Run: headless pygame with SDL's dummy video driver; simulated clock (each Clock.tick advances the game by its frame time, no real sleeping); random seed 0; keys injected as events and as key.get_pressed() state; no mouse input.
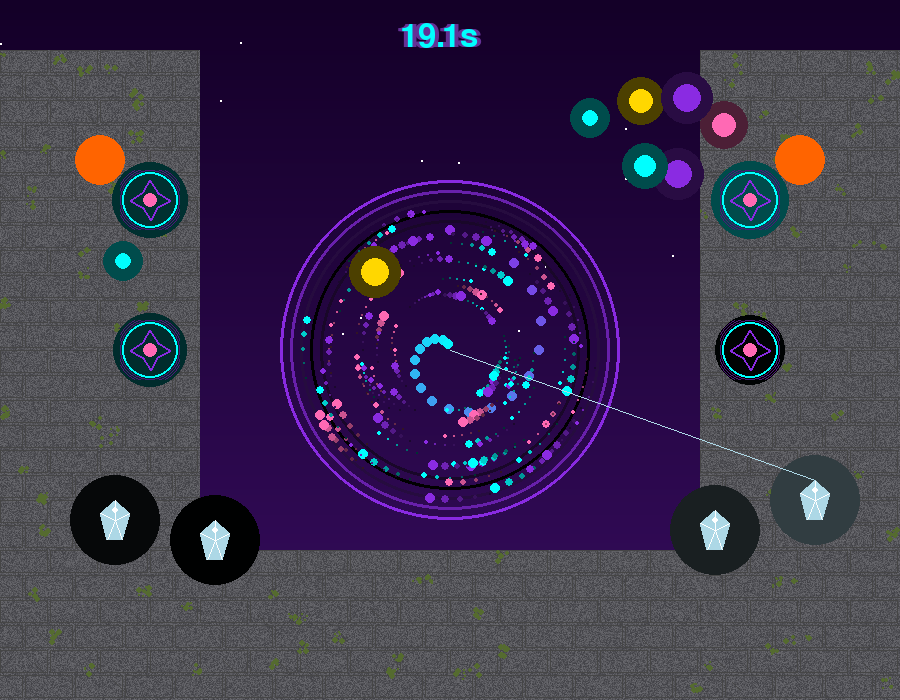
Frame 1 of 4 · flips 1–60 · no input
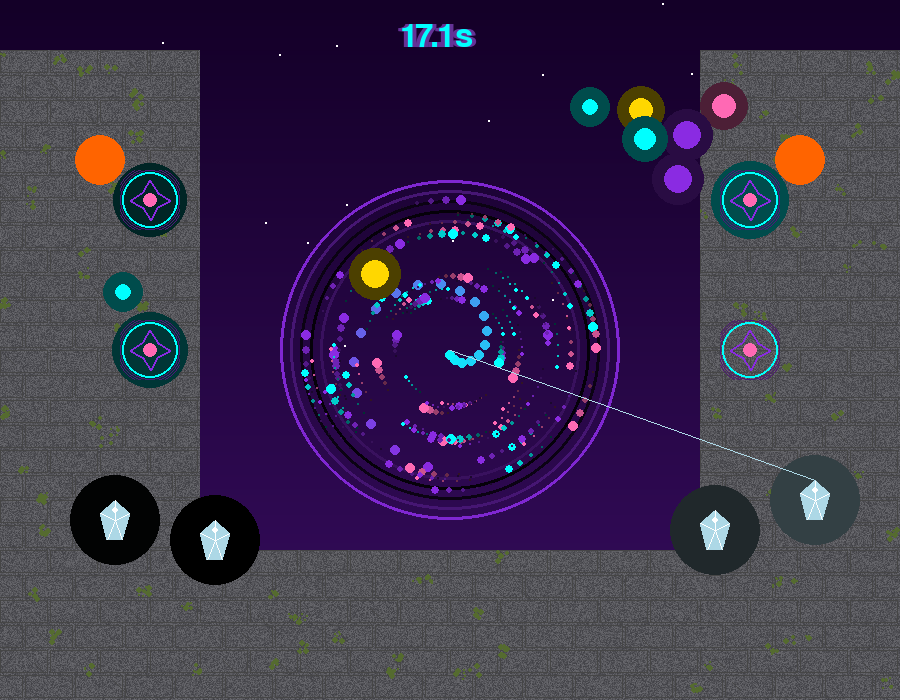
Frame 2 of 4 · flips 61–180 · tapped SPACE, RETURN · held RIGHT (→), D
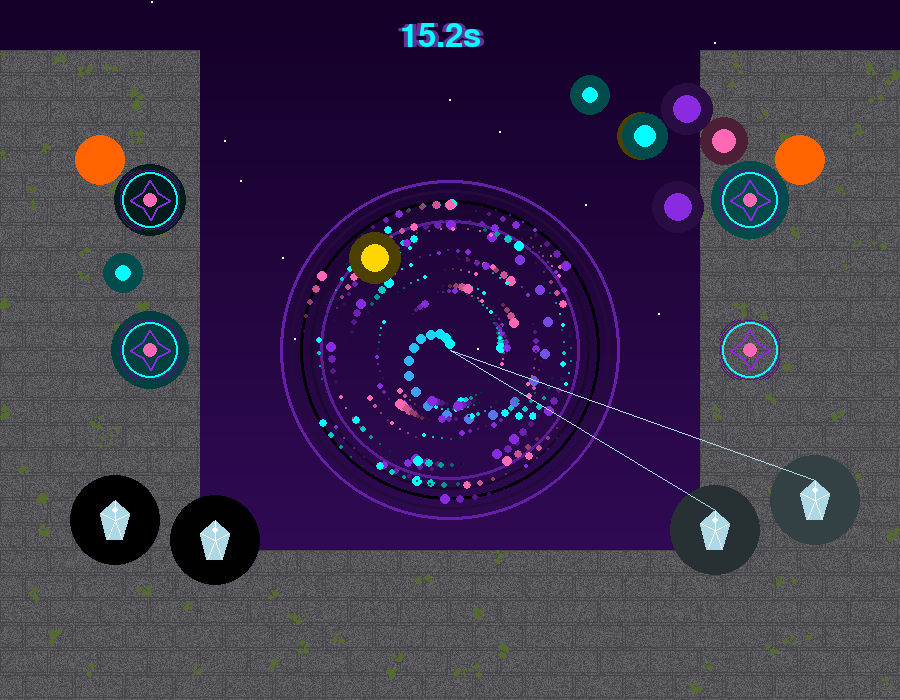
Frame 3 of 4 · flips 181–300 · held DOWN (↓), S
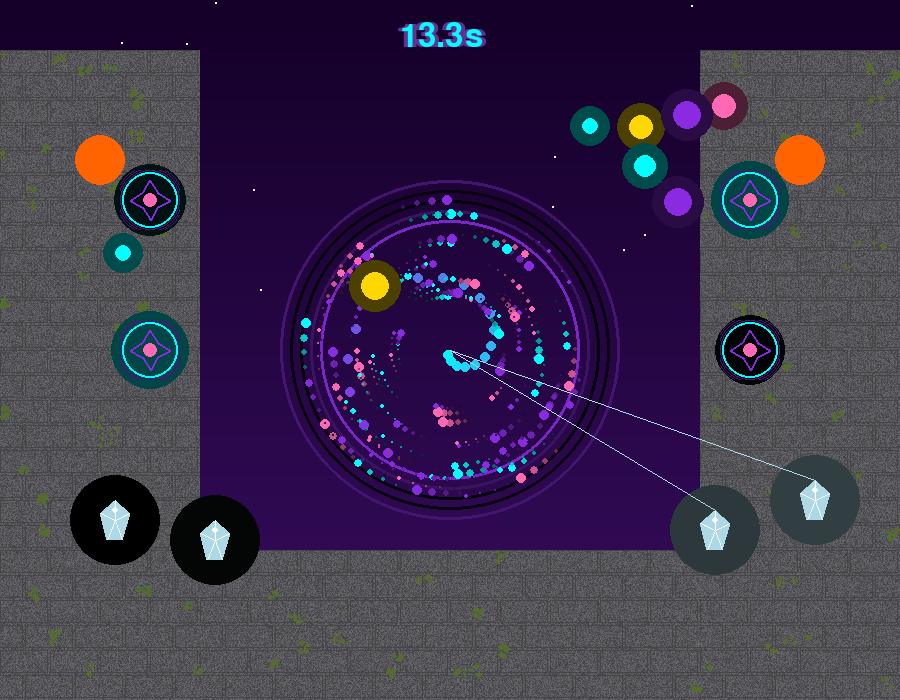
Frame 4 of 4 · flips 301–420 · held LEFT (←), A, UP (↑), W

The pygame program that drew these frames:

import pygame
import math
import random
import sys

pygame.init()

WIDTH, HEIGHT = 900, 700
screen = pygame.display.set_mode((WIDTH, HEIGHT))
pygame.display.set_caption("Magical Portal Temple")

clock = pygame.time.Clock()
FPS = 60

# Colors
DEEP_PURPLE = (20, 0, 40)
MAGIC_PURPLE = (138, 43, 226)
MAGIC_CYAN = (0, 255, 255)
MAGIC_PINK = (255, 105, 180)
GOLD = (255, 215, 0)
DARK_GOLD = (184, 134, 11)
STONE_GRAY = (105, 105, 105)
DARK_STONE = (70, 70, 70)
MOSS_GREEN = (85, 107, 47)
CRYSTAL_BLUE = (173, 216, 230)
WHITE = (255, 255, 255)
ORANGE = (255, 140, 0)

def create_stone_texture(width, height):
    """Create ancient stone brick texture"""
    surface = pygame.Surface((width, height))
    
    # Base stone color with weathering
    for y in range(height):
        for x in range(width):
            noise = random.randint(-20, 20)
            base = 85 + noise
            surface.set_at((x, y), (base, base, base + 5))
    
    # Draw brick pattern
    brick_height = 25
    brick_width = 50
    
    for row in range(0, height, brick_height):
        offset = brick_width // 2 if (row // brick_height) % 2 else 0
        for col in range(-brick_width, width + brick_width, brick_width):
            x = col + offset
            # Brick outlines
            pygame.draw.rect(surface, DARK_STONE, 
                           (x, row, brick_width - 2, brick_height - 2), 1)
            
            # Add cracks
            if random.random() > 0.7:
                crack_start_x = x + random.randint(5, brick_width - 10)
                crack_start_y = row + random.randint(5, brick_height - 10)
                crack_length = random.randint(5, 15)
                pygame.draw.line(surface, DARK_STONE,
                               (crack_start_x, crack_start_y),
                               (crack_start_x + crack_length, crack_start_y + crack_length), 1)
    
    # Add moss patches
    for _ in range(30):
        moss_x = random.randint(0, width)
        moss_y = random.randint(0, height)
        moss_size = random.randint(3, 8)
        for i in range(moss_size):
            pygame.draw.circle(surface, MOSS_GREEN, 
                             (moss_x + random.randint(-5, 5), 
                              moss_y + random.randint(-5, 5)), 
                             random.randint(1, 3))
    
    return surface

def create_rune_texture(size):
    """Create glowing magical rune"""
    surface = pygame.Surface((size, size))
    surface.set_colorkey((0, 0, 0))
    surface.fill((0, 0, 0))
    
    center = size // 2
    
    # Draw mystical symbol
    # Outer circle
    pygame.draw.circle(surface, MAGIC_CYAN, (center, center), size // 2 - 2, 2)
    
    # Inner star pattern
    points = []
    for i in range(8):
        angle = i * (math.pi * 2 / 8)
        if i % 2 == 0:
            radius = size // 3
        else:
            radius = size // 6
        x = center + math.cos(angle) * radius
        y = center + math.sin(angle) * radius
        points.append((int(x), int(y)))
    
    pygame.draw.polygon(surface, MAGIC_PURPLE, points, 2)
    
    # Center circle
    pygame.draw.circle(surface, MAGIC_PINK, (center, center), size // 8)
    
    # Add glow
    for i in range(3, 0, -1):
        pygame.draw.circle(surface, (80, 20, 120), (center, center), size // 2 - 2 + i * 2, 1)
    
    return surface

def create_crystal_texture(width, height):
    """Create glowing crystal texture"""
    surface = pygame.Surface((width, height))
    surface.set_colorkey((0, 0, 0))
    surface.fill((0, 0, 0))
    
    # Crystal facets
    points = [
        (width // 2, 0),
        (width, height // 3),
        (width * 3 // 4, height),
        (width // 4, height),
        (0, height // 3)
    ]
    
    pygame.draw.polygon(surface, CRYSTAL_BLUE, points)
    
    # Add internal facet lines
    for i in range(len(points)):
        pygame.draw.line(surface, WHITE, points[i], (width // 2, height // 2), 1)
    
    # Highlight
    pygame.draw.circle(surface, WHITE, (width // 2, height // 4), 3)
    
    return surface

# Create textures
temple_wall_left = create_stone_texture(200, 500)
temple_wall_right = create_stone_texture(200, 500)
ground_texture = create_stone_texture(WIDTH, 150)

# Create runes
runes = []
rune_positions = [
    (150, 200), (750, 200), (150, 350), (750, 350)
]
for pos in rune_positions:
    runes.append({
        'texture': create_rune_texture(60),
        'x': pos[0],
        'y': pos[1],
        'pulse': random.uniform(0, math.pi * 2)
    })

# Create crystals
crystals = []
crystal_positions = [
    (100, HEIGHT - 200), (800, HEIGHT - 220), (200, HEIGHT - 180), (700, HEIGHT - 190)
]
for pos in crystal_positions:
    crystals.append({
        'texture': create_crystal_texture(30, 40),
        'x': pos[0],
        'y': pos[1],
        'glow_phase': random.uniform(0, math.pi * 2)
    })

# Portal parameters
portal_center_x = WIDTH // 2
portal_center_y = HEIGHT // 2
portal_radius = 120

# Energy particles orbiting portal
particles = []
for _ in range(100):
    particles.append({
        'angle': random.uniform(0, math.pi * 2),
        'distance': random.uniform(50, 150),
        'speed': random.uniform(0.02, 0.05),
        'size': random.randint(2, 5),
        'color': random.choice([MAGIC_PURPLE, MAGIC_CYAN, MAGIC_PINK])
    })

# Lightning bolts from portal
lightning_bolts = []

# Floating orbs
orbs = []
for _ in range(8):
    orbs.append({
        'x': random.randint(100, WIDTH - 100),
        'y': random.randint(100, 300),
        'float_offset': random.uniform(0, math.pi * 2),
        'float_speed': random.uniform(0.02, 0.04),
        'size': random.randint(8, 15),
        'color': random.choice([MAGIC_PURPLE, MAGIC_CYAN, MAGIC_PINK, GOLD])
    })

# Torch flames
torches = [
    {'x': 100, 'y': 150},
    {'x': 800, 'y': 150}
]

start_time = pygame.time.get_ticks()
ANIMATION_DURATION = 20000

running = True
while running:
    current_time = pygame.time.get_ticks()
    elapsed_time = current_time - start_time
    
    if elapsed_time > ANIMATION_DURATION:
        pygame.time.wait(1000)
        running = False
    
    time_normalized = elapsed_time / ANIMATION_DURATION
    
    for event in pygame.event.get():
        if event.type == pygame.QUIT:
            running = False
        if event.type == pygame.KEYDOWN:
            if event.key == pygame.K_ESCAPE:
                running = False
    
    # Draw gradient background (deep purple sky)
    for y in range(HEIGHT):
        color_factor = y / HEIGHT
        color = (
            int(DEEP_PURPLE[0] + (MAGIC_PURPLE[0] - DEEP_PURPLE[0]) * color_factor * 0.3),
            int(DEEP_PURPLE[1] + (MAGIC_PURPLE[1] - DEEP_PURPLE[1]) * color_factor * 0.3),
            int(DEEP_PURPLE[2] + (MAGIC_PURPLE[2] - DEEP_PURPLE[2]) * color_factor * 0.3)
        )
        pygame.draw.line(screen, color, (0, y), (WIDTH, y))
    
    # Draw stars
    for _ in range(50):
        star_x = random.randint(0, WIDTH)
        star_y = random.randint(0, HEIGHT // 2)
        if random.random() > 0.5:
            pygame.draw.circle(screen, WHITE, (star_x, star_y), 1)
    
    # Draw ground
    screen.blit(ground_texture, (0, HEIGHT - 150))
    
    # Draw temple walls
    screen.blit(temple_wall_left, (0, HEIGHT - 650))
    screen.blit(temple_wall_right, (WIDTH - 200, HEIGHT - 650))
    
    # Draw glowing runes on walls
    for rune in runes:
        rune['pulse'] += 0.05
        pulse_alpha = (math.sin(rune['pulse']) + 1) / 2
        glow_size = int(70 + 10 * pulse_alpha)
        
        # Glow effect
        for i in range(5, 0, -1):
            glow_surf = pygame.Surface((glow_size, glow_size))
            glow_surf.set_colorkey((0, 0, 0))
            glow_surf.fill((0, 0, 0))
            glow_color = (
                int(MAGIC_CYAN[0] * pulse_alpha * 0.3),
                int(MAGIC_CYAN[1] * pulse_alpha * 0.3),
                int(MAGIC_CYAN[2] * pulse_alpha * 0.3)
            )
            pygame.draw.circle(glow_surf, glow_color, (glow_size // 2, glow_size // 2), glow_size // 2)
            screen.blit(glow_surf, (rune['x'] - glow_size // 2, rune['y'] - glow_size // 2))
        
        screen.blit(rune['texture'], (rune['x'] - 30, rune['y'] - 30))
    
    # Draw portal
    # Portal rings
    for ring in range(5, 0, -1):
        ring_radius = portal_radius + ring * 10
        ring_alpha = (math.sin(elapsed_time * 0.003 + ring) + 1) / 2
        color = (
            int(MAGIC_PURPLE[0] * ring_alpha),
            int(MAGIC_PURPLE[1] * ring_alpha),
            int(MAGIC_PURPLE[2] * ring_alpha)
        )
        pygame.draw.circle(screen, color, (portal_center_x, portal_center_y), 
                         ring_radius, 3)
    
    # Portal center (swirling effect)
    for i in range(20):
        angle = (elapsed_time * 0.005 + i * (math.pi * 2 / 20)) % (math.pi * 2)
        radius = portal_radius - i * 6
        if radius > 0:
            x = portal_center_x + math.cos(angle) * radius
            y = portal_center_y + math.sin(angle) * radius
            color_index = i / 20
            color = (
                int(MAGIC_PURPLE[0] * (1 - color_index) + MAGIC_CYAN[0] * color_index),
                int(MAGIC_PURPLE[1] * (1 - color_index) + MAGIC_CYAN[1] * color_index),
                int(MAGIC_PURPLE[2] * (1 - color_index) + MAGIC_CYAN[2] * color_index)
            )
            pygame.draw.circle(screen, color, (int(x), int(y)), 5)
    
    # Orbiting particles
    for particle in particles:
        particle['angle'] += particle['speed']
        x = portal_center_x + math.cos(particle['angle']) * particle['distance']
        y = portal_center_y + math.sin(particle['angle']) * particle['distance']
        
        # Trail effect
        trail_length = 5
        for t in range(trail_length):
            trail_angle = particle['angle'] - t * 0.1
            trail_x = portal_center_x + math.cos(trail_angle) * particle['distance']
            trail_y = portal_center_y + math.sin(trail_angle) * particle['distance']
            trail_alpha = 1 - (t / trail_length)
            trail_color = tuple(int(c * trail_alpha) for c in particle['color'])
            pygame.draw.circle(screen, trail_color, (int(trail_x), int(trail_y)), 
                             max(1, particle['size'] - t))
        
        pygame.draw.circle(screen, particle['color'], (int(x), int(y)), particle['size'])
    
    # Random lightning from portal
    if random.random() > 0.95:
        target_x = random.randint(100, WIDTH - 100)
        target_y = random.randint(100, HEIGHT - 200)
        lightning_bolts.append({
            'x': target_x,
            'y': target_y,
            'life': 5
        })
    
    # Draw lightning
    for bolt in lightning_bolts[:]:
        bolt['life'] -= 1
        if bolt['life'] <= 0:
            lightning_bolts.remove(bolt)
        else:
            alpha = bolt['life'] / 5
            color = tuple(int(c * alpha) for c in MAGIC_CYAN)
            
            # Jagged lightning line
            steps = 10
            prev_x, prev_y = portal_center_x, portal_center_y
            for i in range(steps):
                t = (i + 1) / steps
                x = portal_center_x + (bolt['x'] - portal_center_x) * t + random.randint(-10, 10)
                y = portal_center_y + (bolt['y'] - portal_center_y) * t + random.randint(-10, 10)
                pygame.draw.line(screen, color, (int(prev_x), int(prev_y)), (int(x), int(y)), 2)
                prev_x, prev_y = x, y
    
    # Draw crystals
    for crystal in crystals:
        crystal['glow_phase'] += 0.05
        glow = (math.sin(crystal['glow_phase']) + 1) / 2
        
        # Glow
        for i in range(5, 0, -1):
            glow_color = (
                int(CRYSTAL_BLUE[0] * glow * 0.3),
                int(CRYSTAL_BLUE[1] * glow * 0.3),
                int(CRYSTAL_BLUE[2] * glow * 0.3)
            )
            pygame.draw.circle(screen, glow_color, 
                             (crystal['x'] + 15, crystal['y'] + 20), 
                             30 + i * 3)
        
        screen.blit(crystal['texture'], (crystal['x'], crystal['y']))
        
        # Light beam to portal
        if glow > 0.7:
            pygame.draw.line(screen, CRYSTAL_BLUE, 
                           (crystal['x'] + 15, crystal['y']),
                           (portal_center_x, portal_center_y), 1)
    
    # Draw floating orbs
    for orb in orbs:
        orb['float_offset'] += orb['float_speed']
        float_y = orb['y'] + math.sin(orb['float_offset']) * 20
        
        # Glow
        for i in range(3, 0, -1):
            glow_color = tuple(int(c * 0.3) for c in orb['color'])
            pygame.draw.circle(screen, glow_color, 
                             (int(orb['x']), int(float_y)), 
                             orb['size'] + i * 4)
        
        pygame.draw.circle(screen, orb['color'], 
                         (int(orb['x']), int(float_y)), orb['size'])
    
    # Draw torch flames
    for torch in torches:
        flame_height = 20 + 10 * math.sin(elapsed_time * 0.01)
        flame_points = [
            (torch['x'], torch['y']),
            (torch['x'] - 10, torch['y'] + flame_height),
            (torch['x'], torch['y'] + flame_height - 5),
            (torch['x'] + 10, torch['y'] + flame_height)
        ]
        pygame.draw.polygon(screen, ORANGE, flame_points)
        pygame.draw.polygon(screen, GOLD, [
            (torch['x'], torch['y']),
            (torch['x'] - 5, torch['y'] + flame_height // 2),
            (torch['x'], torch['y'] + flame_height // 2 - 3),
            (torch['x'] + 5, torch['y'] + flame_height // 2)
        ])
        
        # Glow
        pygame.draw.circle(screen, (255, 100, 0), (torch['x'], torch['y'] + 10), 25)
    
    # Draw timer with magical glow
    font = pygame.font.Font(None, 48)
    time_left = (ANIMATION_DURATION - elapsed_time) / 1000
    
    # Glow effect
    for offset in range(4, 0, -1):
        glow_color = (100, 50, 150)
        timer_text = font.render(f"{time_left:.1f}s", True, glow_color)
        screen.blit(timer_text, (WIDTH // 2 - 50 + offset, 20))
        screen.blit(timer_text, (WIDTH // 2 - 50 - offset, 20))
    
    timer_text = font.render(f"{time_left:.1f}s", True, MAGIC_CYAN)
    screen.blit(timer_text, (WIDTH // 2 - 50, 20))
    
    pygame.display.flip()
    clock.tick(FPS)

pygame.quit()
sys.exit()
